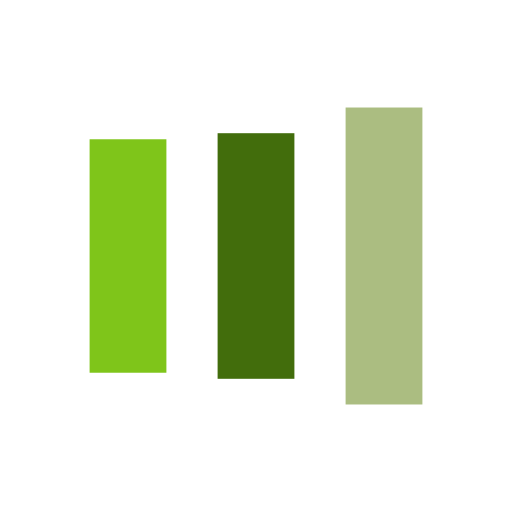
t = 0.00 s
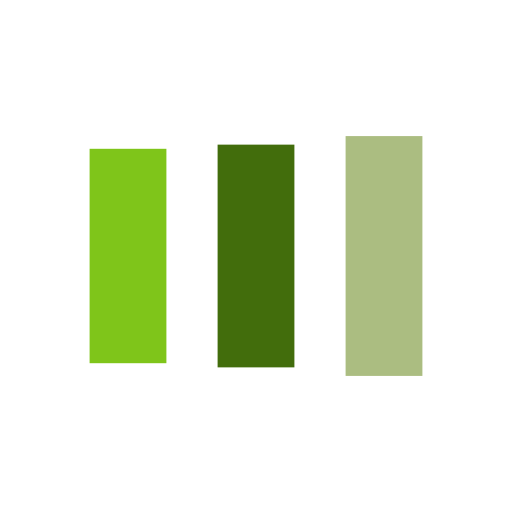
t = 0.13 s
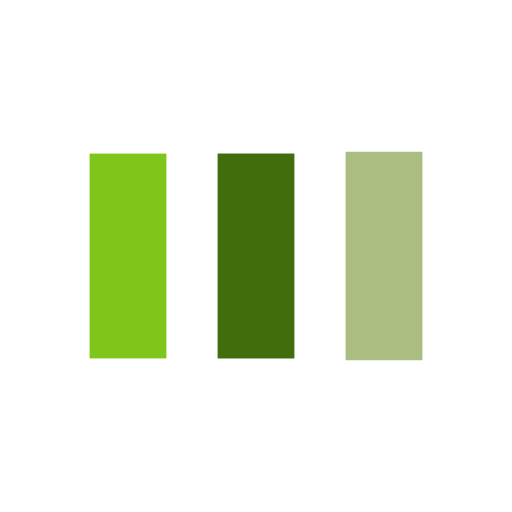
t = 0.38 s
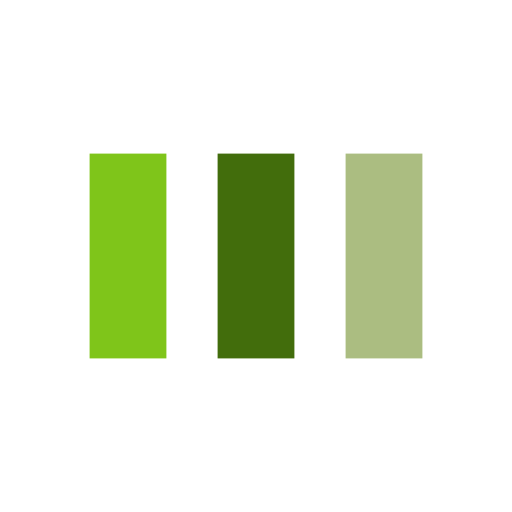
t = 0.50 s
t = 0.63 s: frame unchanged from t = 0.50 s, image omitted
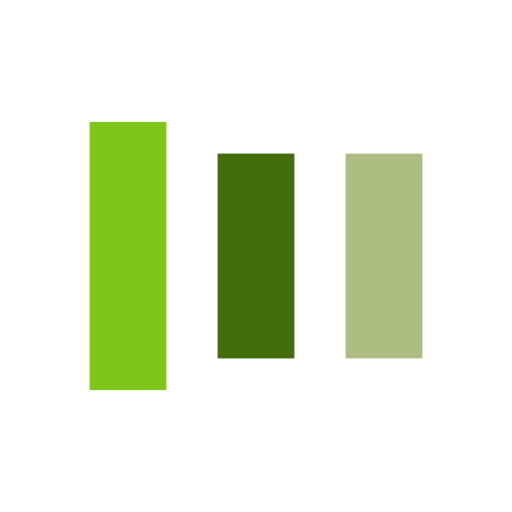
t = 0.88 s

The animated SVG that drew these frames (rendered in a browser with its animation timeline set to each time). Animation: 6 SMIL elements (animate=6); one cycle of 1.00 s, repeats indefinitely.

<?xml version="1.0" encoding="utf-8"?>
<svg xmlns="http://www.w3.org/2000/svg" xmlns:xlink="http://www.w3.org/1999/xlink" style="margin: auto; background: none; display: block; shape-rendering: auto;" width="200px" height="200px" viewBox="0 0 100 100" preserveAspectRatio="xMidYMid">
<rect x="17.5" y="30" width="15" height="40" fill="#7fc51a">
  <animate attributeName="y" repeatCount="indefinite" dur="1s" calcMode="spline" keyTimes="0;0.5;1" values="18;30;30" keySplines="0 0.5 0.5 1;0 0.5 0.5 1" begin="-0.2s"></animate>
  <animate attributeName="height" repeatCount="indefinite" dur="1s" calcMode="spline" keyTimes="0;0.5;1" values="64;40;40" keySplines="0 0.5 0.5 1;0 0.5 0.5 1" begin="-0.2s"></animate>
</rect>
<rect x="42.5" y="30" width="15" height="40" fill="#426d0c">
  <animate attributeName="y" repeatCount="indefinite" dur="1s" calcMode="spline" keyTimes="0;0.5;1" values="20.999999999999996;30;30" keySplines="0 0.5 0.5 1;0 0.5 0.5 1" begin="-0.1s"></animate>
  <animate attributeName="height" repeatCount="indefinite" dur="1s" calcMode="spline" keyTimes="0;0.5;1" values="58.00000000000001;40;40" keySplines="0 0.5 0.5 1;0 0.5 0.5 1" begin="-0.1s"></animate>
</rect>
<rect x="67.5" y="30" width="15" height="40" fill="#abbd81">
  <animate attributeName="y" repeatCount="indefinite" dur="1s" calcMode="spline" keyTimes="0;0.5;1" values="20.999999999999996;30;30" keySplines="0 0.5 0.5 1;0 0.5 0.5 1"></animate>
  <animate attributeName="height" repeatCount="indefinite" dur="1s" calcMode="spline" keyTimes="0;0.5;1" values="58.00000000000001;40;40" keySplines="0 0.5 0.5 1;0 0.5 0.5 1"></animate>
</rect>
<!-- [ldio] generated by https://loading.io/ --></svg>